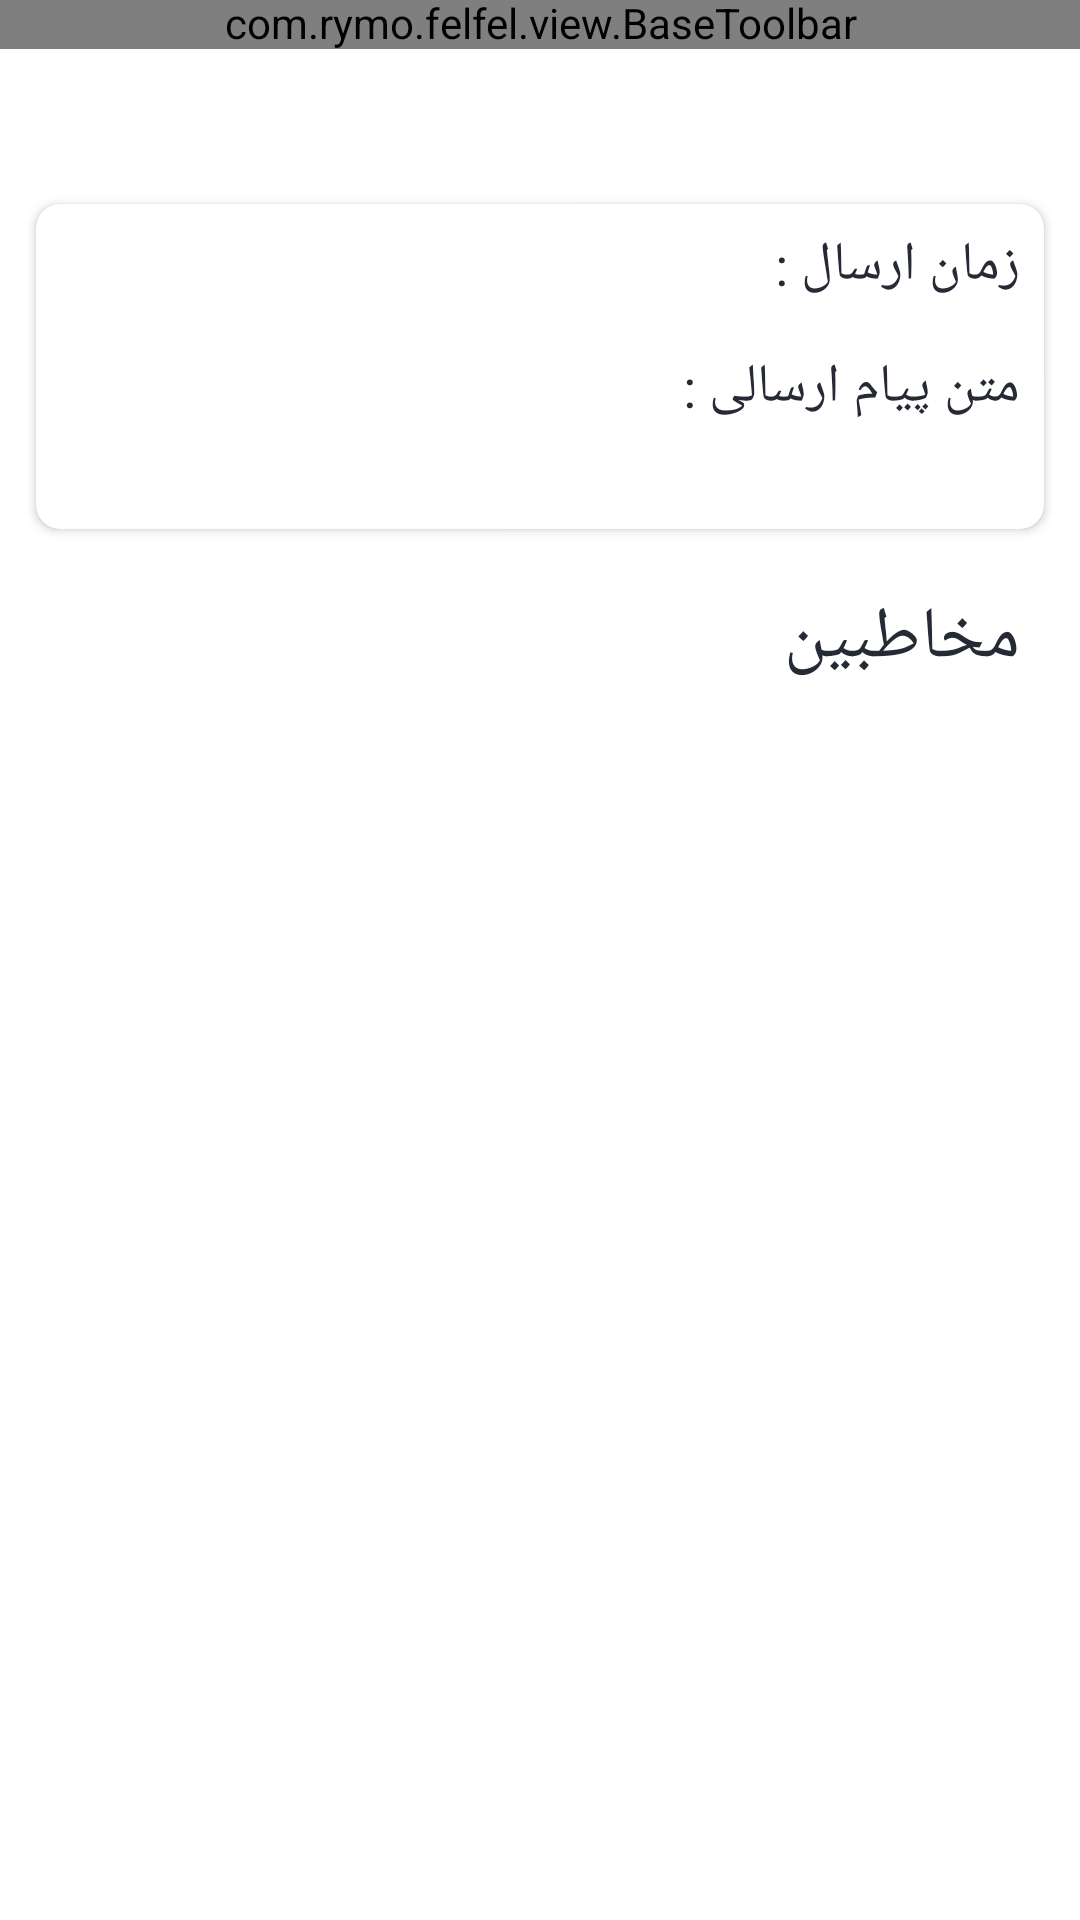

The Android layout XML behind this screen, and the referenced resources:
<!-- AndroidManifest.xml: application theme AlarmAlertFullScreenLightTheme -->
<!-- res/layout/activity_details_report.xml -->
<?xml version="1.0" encoding="utf-8"?>
<layout>

    <androidx.coordinatorlayout.widget.CoordinatorLayout xmlns:android="http://schemas.android.com/apk/res/android"
        xmlns:app="http://schemas.android.com/apk/res-auto"
        xmlns:tools="http://schemas.android.com/tools"
        android:layout_width="match_parent"
        android:layout_height="match_parent">

        <com.rymo.felfel.view.BaseToolbar
            android:id="@+id/toolbarView"
            android:layout_width="match_parent"
            android:layout_height="wrap_content"
            app:bt_background="?colorPrimary"
            app:bt_showBack="true"
            app:bt_tint="?colorOnPrimary"
            app:layout_constraintTop_toTopOf="parent" />

        <androidx.core.widget.NestedScrollView
            android:layout_width="match_parent"
            android:layout_height="match_parent"
            android:layout_marginTop="56dp"
            android:fillViewport="true">

            <LinearLayout
                android:layout_width="match_parent"
                android:layout_height="match_parent"
                android:orientation="vertical">

                <androidx.constraintlayout.widget.ConstraintLayout
                    android:layout_width="match_parent"
                    android:layout_height="match_parent"
                    tools:context=".features.detailsReport.DetailsReportActivity">


                    <com.google.android.material.card.MaterialCardView
                        android:id="@+id/detailsCv"
                        android:layout_width="match_parent"
                        android:layout_height="wrap_content"
                        android:layout_margin="12dp"
                        app:cardCornerRadius="@dimen/cornerRadius"
                        app:cardElevation="@dimen/elevation"
                        app:layout_constraintTop_toTopOf="parent">

                        <androidx.constraintlayout.widget.ConstraintLayout
                            android:layout_width="match_parent"
                            android:layout_height="wrap_content"
                            android:orientation="vertical"
                            android:padding="8dp">

                            <TextView
                                android:id="@+id/timeTimeTv"
                                android:layout_width="wrap_content"
                                android:layout_height="wrap_content"
                                android:text="@string/timeTime"
                                android:textAppearance="?textAppearanceHeadline5"
                                android:textColor="?colorOnBackground"
                                app:layout_constraintStart_toStartOf="parent"
                                app:layout_constraintTop_toTopOf="parent" />

                            <TextView
                                android:id="@+id/timeTv"
                                android:layout_width="wrap_content"
                                android:layout_height="wrap_content"
                                android:layout_marginStart="16dp"
                                android:textAppearance="?textAppearanceHeadline6"
                                android:textColor="?colorOnBackground"
                                app:layout_constraintStart_toEndOf="@+id/timeTimeTv"
                                app:layout_constraintTop_toTopOf="parent"
                                tools:text="1400/02/05 - 20:05" />

                            <TextView
                                android:id="@+id/messageTitleTv"
                                android:layout_width="wrap_content"
                                android:layout_height="wrap_content"
                                android:layout_marginTop="16dp"
                                android:text="@string/messageTitle"
                                android:textAppearance="?textAppearanceHeadline5"
                                android:textColor="?colorOnBackground"
                                app:layout_constraintStart_toStartOf="parent"
                                app:layout_constraintTop_toBottomOf="@+id/timeTimeTv" />

                            <TextView
                                android:id="@+id/messageTv"
                                android:layout_width="wrap_content"
                                android:layout_height="wrap_content"
                                android:layout_marginStart="16dp"
                                android:layout_marginTop="8dp"
                                android:textAppearance="?textAppearanceHeadline6"
                                android:textColor="?colorOnBackground"
                                app:layout_constraintStart_toStartOf="@+id/timeTimeTv"
                                app:layout_constraintTop_toBottomOf="@+id/messageTitleTv"
                                tools:maxLines="5"
                                tools:text="@tools:sample/lorem/random" />

                        </androidx.constraintlayout.widget.ConstraintLayout>

                    </com.google.android.material.card.MaterialCardView>

                    <TextView
                        android:id="@+id/contactsTitle"
                        android:layout_width="wrap_content"
                        android:layout_height="wrap_content"
                        android:layout_marginStart="20dp"
                        android:layout_marginTop="20dp"
                        android:text="@string/contacts"
                        android:textAppearance="?textAppearanceHeadline4"
                        android:textColor="?colorOnBackground"
                        app:layout_constraintStart_toStartOf="parent"
                        app:layout_constraintTop_toBottomOf="@+id/detailsCv" />

                    <androidx.recyclerview.widget.RecyclerView
                        android:id="@+id/reportsRv"
                        android:layout_width="match_parent"
                        android:layout_height="0dp"
                        android:layout_marginTop="8dp"
                        app:layout_constraintBottom_toBottomOf="parent"
                        app:layout_constraintTop_toBottomOf="@+id/contactsTitle" />

                    <TextView
                        android:layout_width="wrap_content"
                        android:layout_height="wrap_content"
                        app:layout_constraintTop_toBottomOf="@id/contactsTitle"
                        app:layout_constraintEnd_toEndOf="parent"
                        android:textColor="?colorPrimary"
                        android:textAppearance="?textAppearanceHeadline5"
                        android:visibility="gone"
                        tools:visibility="visible"
                        app:layout_constraintStart_toStartOf="parent"
                        android:layout_marginTop="20dp"
                        android:text="@string/notFindContact"
                        android:id="@+id/emptyTv"/>

                </androidx.constraintlayout.widget.ConstraintLayout>


            </LinearLayout>

        </androidx.core.widget.NestedScrollView>

    </androidx.coordinatorlayout.widget.CoordinatorLayout>

</layout>
<!-- resources referenced by this layout -->
<resources>
  <dimen name="cornerRadius">8dp</dimen>
  <dimen name="elevation">2dp</dimen>
  <string name="contacts">مخاطبین</string>
  <string name="messageTitle">متن پیام ارسالی :</string>
  <string name="notFindContact">مخاطبی یافت نشد</string>
  <string name="timeTime">زمان ارسال :</string>
  <color name="grey">#ffaaaaaa</color>
  <color name="bottomNavColor">@color/white</color>
  <color name="white">#FFFFFFFF</color>
  <color name="primary">#10823C</color>
  <color name="black">#262A35</color>
  <color name="blue">#217CF3</color>
  <style name="TextAppearance.MyTheme.Headline1" parent="TextAppearance.MaterialComponents.Headline1">
          <item name="android:textColor">?colorPrimary</item>
          
      </style>
  <style name="TextAppearance.MyTheme.Headline2" parent="TextAppearance.MaterialComponents.Headline2">
          
          <item name="fontFamily">@font/primary_bold</item>
          <item name="android:fontFamily">@font/primary_bold</item>
          <item name="android:textColor">@color/black</item>
      </style>
  <style name="TextAppearance.MyTheme.Headline3" parent="TextAppearance.MaterialComponents.Headline3">
          
      </style>
  <style name="TextAppearance.MyTheme.Headline4" parent="TextAppearance.MaterialComponents.Headline4">
          <item name="android:textSize">24sp</item>
          <item name="android:textColor">?colorOnBackground</item>
      </style>
  <style name="TextAppearance.MyTheme.Headline5" parent="TextAppearance.MaterialComponents.Headline5">
  
          <item name="android:textSize">18sp</item>
          <item name="android:textColor">?colorOnBackground</item>
  
      </style>
  <style name="TextAppearance.MyTheme.Headline6" parent="TextAppearance.MaterialComponents.Headline6">
          <item name="fontFamily">@font/primary_bold</item>
          <item name="android:fontFamily">@font/primary_bold</item>
          <item name="android:textSize">16sp</item>
          <item name="android:textColor">@color/white</item>
          
      </style>
  <style name="TextAppearance.MyTheme.Subtitle1" parent="TextAppearance.MaterialComponents.Subtitle1">
          
      </style>
  <style name="TextAppearance.MyTheme.Subtitle2" parent="TextAppearance.MaterialComponents.Subtitle2">
          
      </style>
  <style name="TextAppearance.MyTheme.Body1" parent="TextAppearance.MaterialComponents.Body1">
          
          <item name="android:textColor">?colorOnSurface</item>
          <item name="android:textSize">14sp</item>
      </style>
  <style name="TextAppearance.MyTheme.Body2" parent="TextAppearance.MaterialComponents.Body2">
          
          <item name="android:textColor">?colorOnSurface</item>
          <item name="android:textSize">12sp</item>
      </style>
  <style name="TextAppearance.MyTheme.Button" parent="TextAppearance.MaterialComponents.Button">
          
      </style>
  <style name="TextAppearance.MyTheme.Caption" parent="TextAppearance.MaterialComponents.Caption">
          
      </style>
  <style name="TextAppearance.MyTheme.Overline" parent="TextAppearance.MaterialComponents.Overline">
          
      </style>
  <style name="MyBottomNavigationView" parent="Widget.MaterialComponents.BottomNavigationView">
          <item name="android:background">?android:colorBackground</item>
          <item name="itemRippleColor">@color/bottom_navigation_ripple</item>
          <item name="itemIconTint">@color/bottom_navigation_item_color</item>
          <item name="itemTextColor">@color/bottom_navigation_item_color</item>
          <item name="itemTextAppearanceActive">@style/ActiveItemBottomNavigationTextAppearance</item>
      </style>
  <color name="darkGray">#B3B6BE</color>
  <color name="gray">#EFEFEF</color>
  <style name="ActiveItemBottomNavigationTextAppearance" parent="TextAppearance.MyTheme.Caption">
          <item name="fontFamily">@font/primary_bold</item>
          <item name="android:fontFamily">@font/primary_bold</item>
      </style>
</resources>
